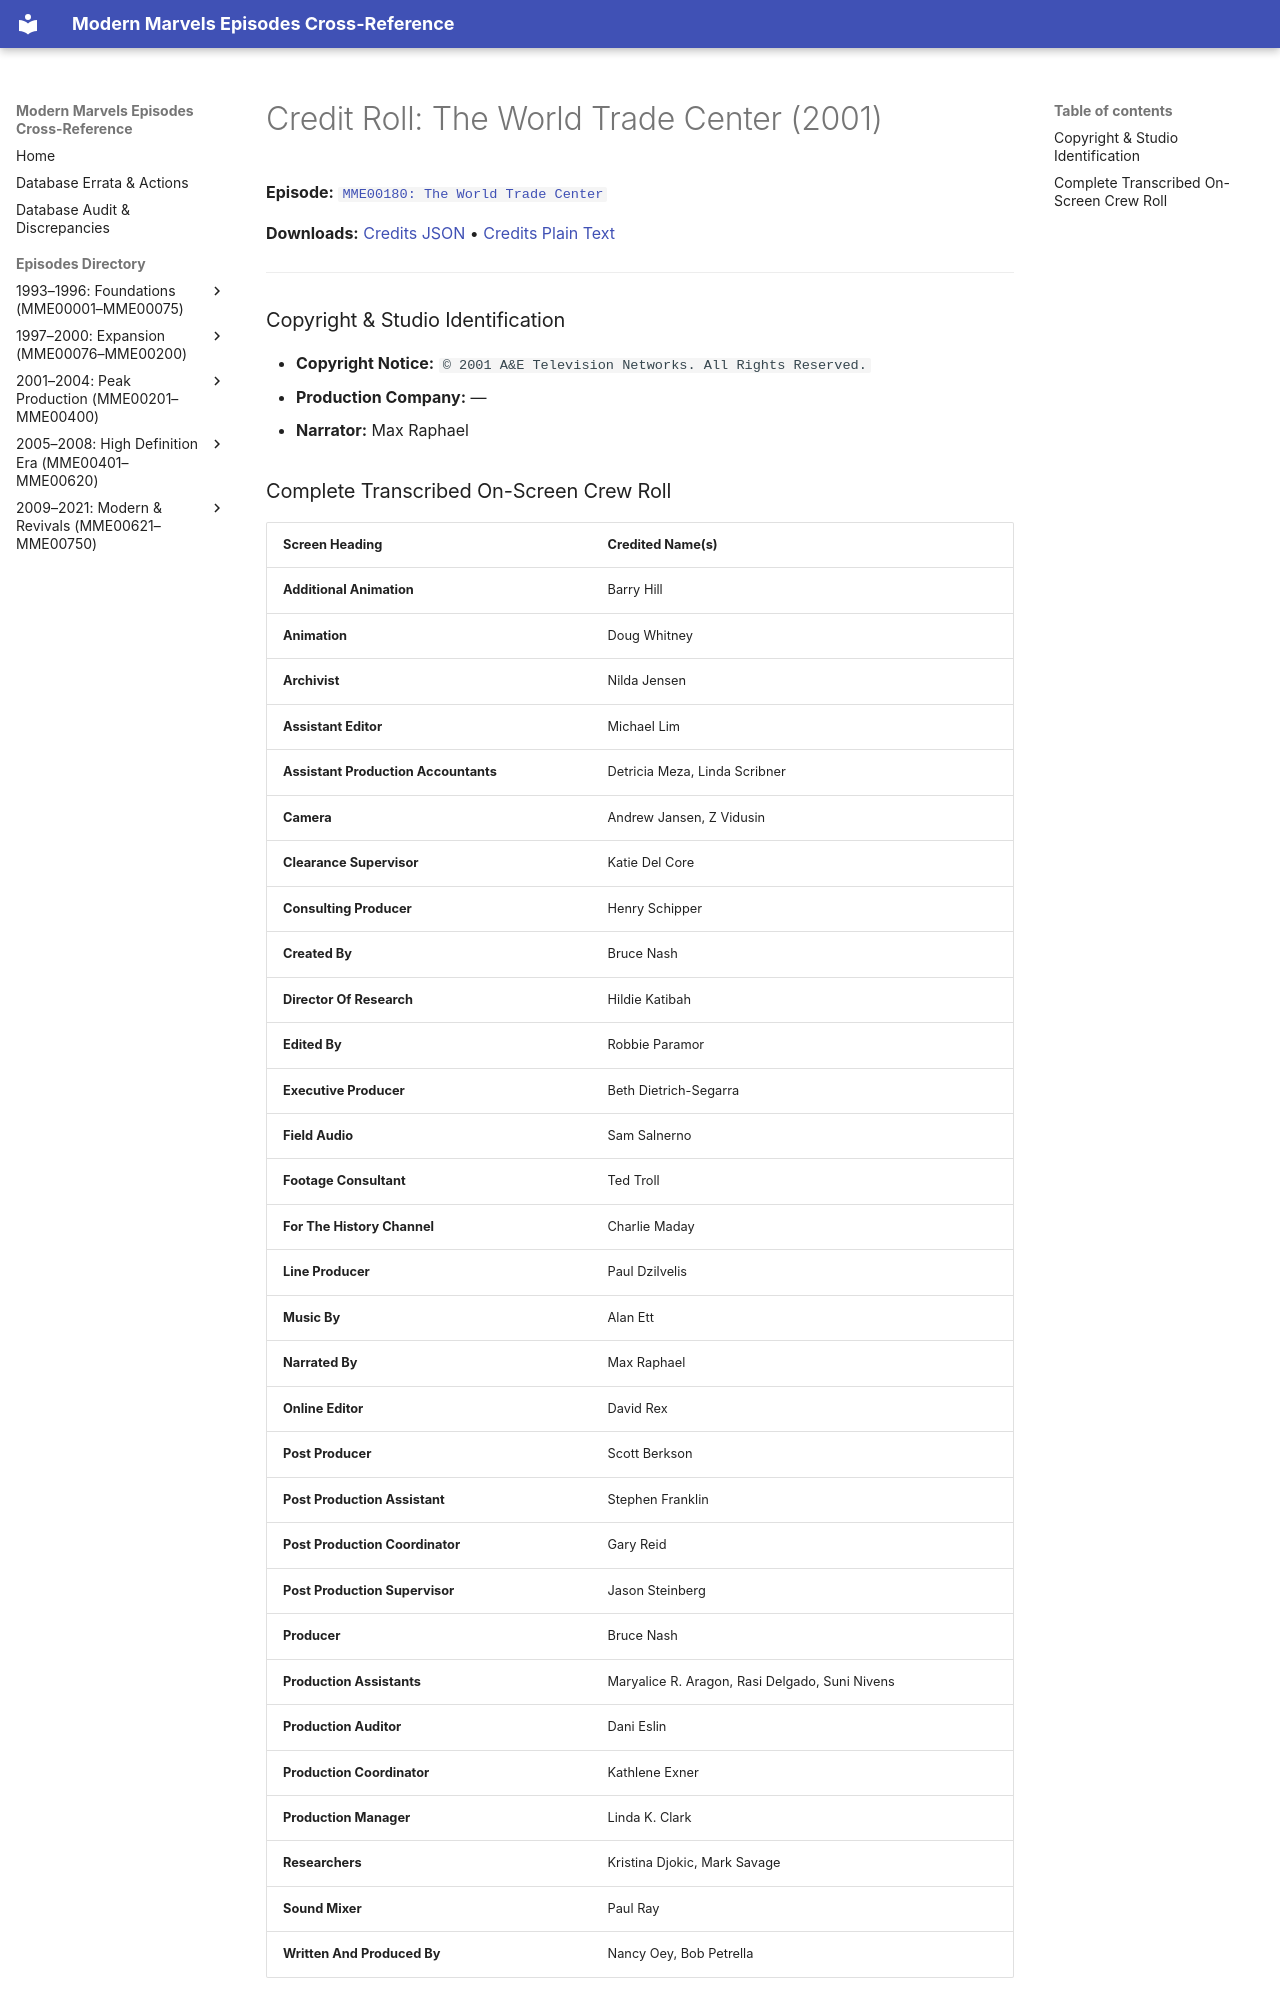

repository: ModernMarvelsFan/ModernMarvels · page: credits/MME00180-credits/index.html · generator: mkdocs

# Credit Roll: The World Trade Center (2001)
**Episode:** [`MME00180: The World Trade Center`](../episodes/MME00180.md)

**Downloads:** [Credits JSON](json/MME00180-credits.json) • [Credits Plain Text](txt/MME00180-credits.txt)

---

### Copyright & Studio Identification
* **Copyright Notice:** `© 2001 A&E Television Networks. All Rights Reserved.`
* **Production Company:** —
* **Narrator:** Max Raphael
